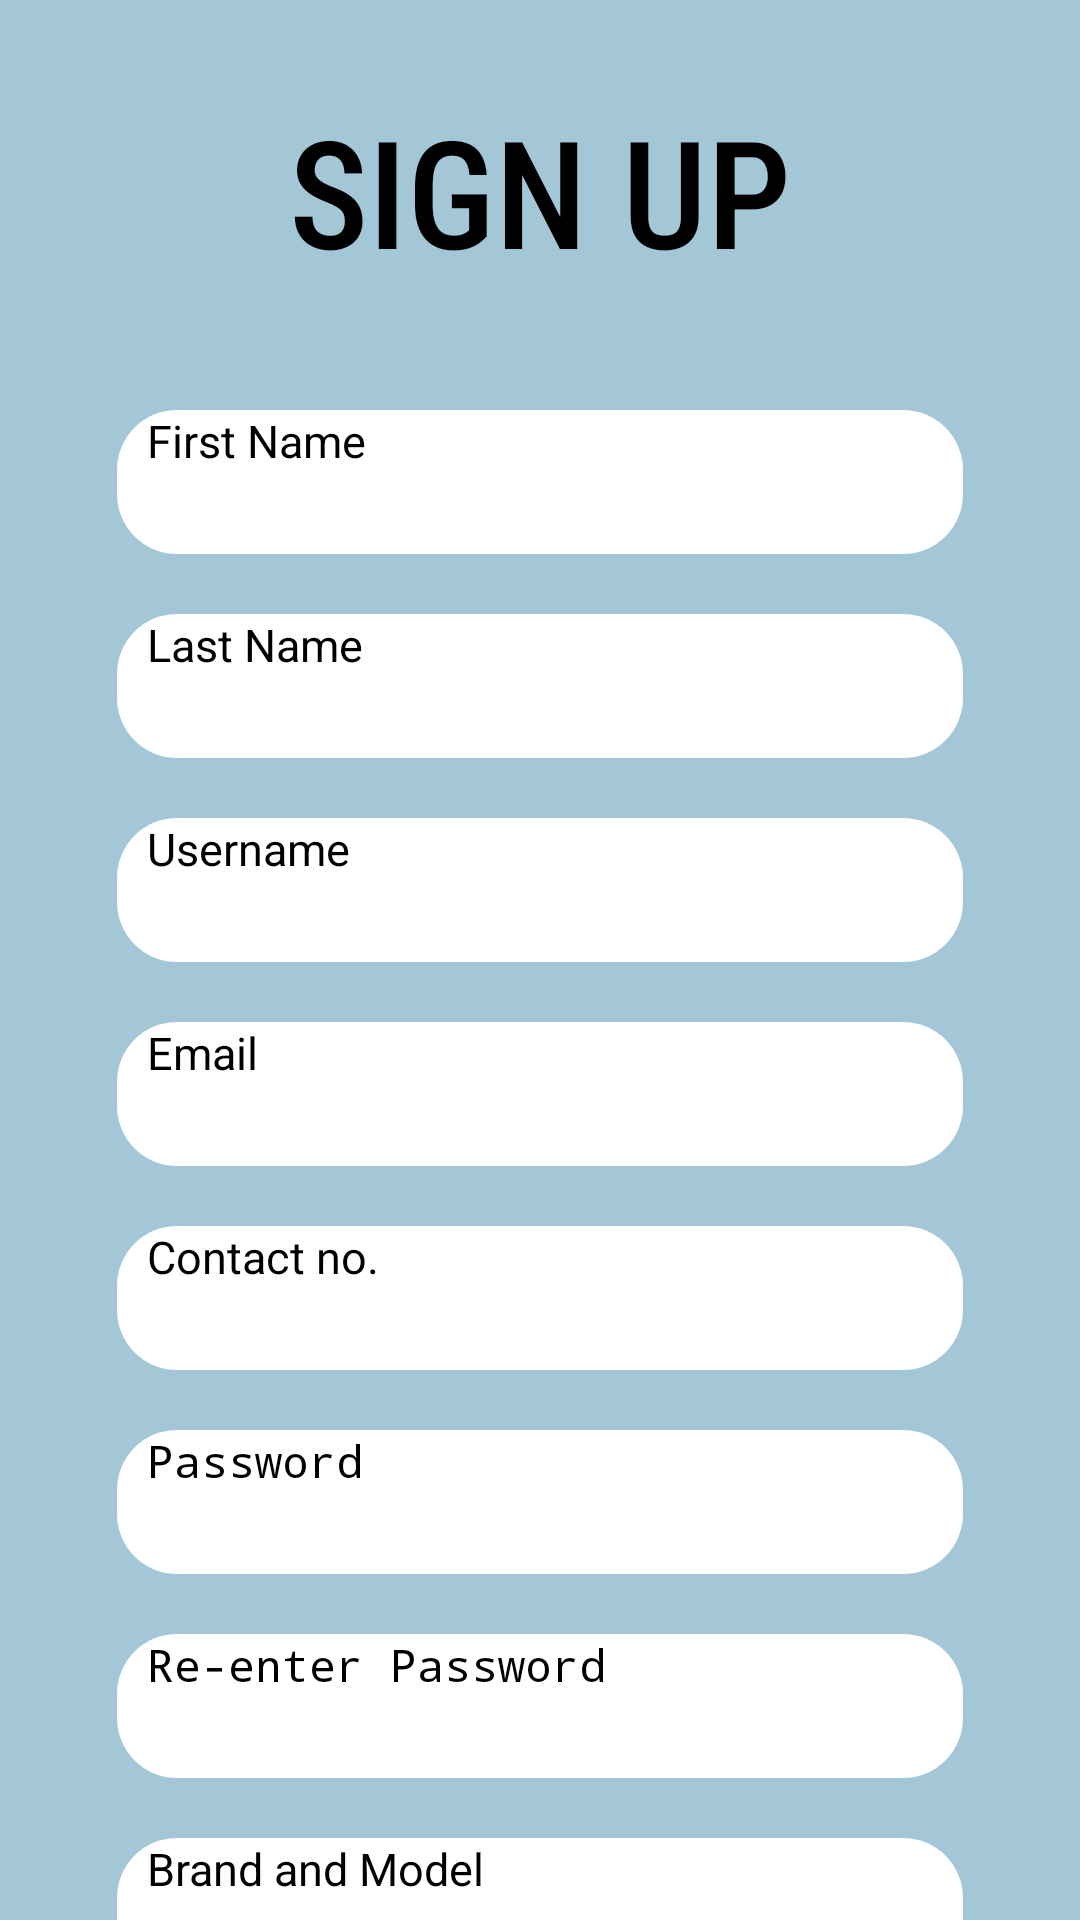

Reconstruct the res/layout file that produces this screen, plus the resources it refers to.
<!-- AndroidManifest.xml: application theme Theme.MyApplication -->
<!-- res/layout/sign_up_page.xml -->
<?xml version="1.0" encoding="utf-8"?>
<ScrollView
    android:layout_width="match_parent"
    android:layout_height="wrap_content"
    xmlns:android="http://schemas.android.com/apk/res/android"
    xmlns:app="http://schemas.android.com/apk/res-auto"
    android:background="#A3C7D6"
    xmlns:tools="http://schemas.android.com/tools">

<androidx.constraintlayout.widget.ConstraintLayout
    android:layout_width="match_parent"
    android:layout_height="wrap_content">

    <EditText
        android:id="@+id/InputUsernameSignUp"
        android:layout_width="0dp"
        android:layout_height="48dp"
        android:layout_marginStart="39dp"
        android:layout_marginTop="20dp"
        android:layout_marginEnd="39dp"
        android:background="@drawable/background_text_profile"
        android:ems="10"
        android:hint="@string/username_input"
        android:inputType="text"
        android:paddingLeft="10dp"
        android:textSize="15sp"
        app:layout_constraintEnd_toEndOf="parent"
        app:layout_constraintHorizontal_bias="0.0"
        app:layout_constraintStart_toStartOf="parent"
        app:layout_constraintTop_toBottomOf="@+id/InputLastNameSignUp" />

    <Button
        android:id="@+id/BtnSignUp"
        style="@style/Widget.Material3.Button.ElevatedButton"
        android:layout_width="wrap_content"
        android:layout_height="wrap_content"
        android:layout_marginTop="30dp"
        android:text="Sign up"
        android:textSize="15sp"
        app:layout_constraintEnd_toEndOf="parent"
        app:layout_constraintStart_toStartOf="parent"
        app:layout_constraintTop_toBottomOf="@+id/inputEmergency" />

    <TextView
        android:id="@+id/textView2"
        android:layout_width="wrap_content"
        android:layout_height="wrap_content"
        android:layout_marginTop="30dp"
        android:layout_marginBottom="20dp"
        android:text="Already have an account?"
        app:layout_constraintBottom_toBottomOf="parent"
        app:layout_constraintEnd_toEndOf="parent"
        app:layout_constraintStart_toStartOf="parent"
        app:layout_constraintTop_toBottomOf="@+id/BtnSignUp" />

    <EditText
        android:id="@+id/InputContactNoSignUp"
        android:layout_width="0dp"
        android:layout_height="48dp"
        android:layout_marginStart="39dp"
        android:layout_marginTop="20dp"
        android:layout_marginEnd="39dp"
        android:background="@drawable/background_text_profile"
        android:ems="10"
        android:hint="@string/contactNo_input"
        android:inputType="phone"
        android:paddingLeft="10dp"
        android:textSize="15sp"
        app:layout_constraintEnd_toEndOf="parent"
        app:layout_constraintHorizontal_bias="0.0"
        app:layout_constraintStart_toStartOf="parent"
        app:layout_constraintTop_toBottomOf="@+id/InputEmailSignUp" />

    <EditText
        android:id="@+id/InputEmailSignUp"
        android:layout_width="0dp"
        android:layout_height="48dp"
        android:layout_marginStart="39dp"
        android:layout_marginTop="20dp"
        android:layout_marginEnd="39dp"
        android:background="@drawable/background_text_profile"
        android:ems="10"
        android:hint="@string/email_input"
        android:inputType="textEmailAddress"
        android:paddingLeft="10dp"
        android:textSize="15sp"
        app:layout_constraintEnd_toEndOf="parent"
        app:layout_constraintHorizontal_bias="0.0"
        app:layout_constraintStart_toStartOf="parent"
        app:layout_constraintTop_toBottomOf="@+id/InputUsernameSignUp" />

    <EditText
        android:id="@+id/InputReEnterPassSignUp"
        android:layout_width="0dp"
        android:layout_height="48dp"
        android:layout_marginStart="39dp"
        android:layout_marginTop="20dp"
        android:layout_marginEnd="39dp"
        android:background="@drawable/background_text_profile"
        android:ems="10"
        android:hint="@string/reEnterPassword_input"
        android:inputType="textPassword"
        android:paddingLeft="10dp"
        android:textSize="15sp"
        app:layout_constraintEnd_toEndOf="parent"
        app:layout_constraintHorizontal_bias="0.0"
        app:layout_constraintStart_toStartOf="parent"
        app:layout_constraintTop_toBottomOf="@+id/InputPassSignUp" />

    <EditText
        android:id="@+id/InputPassSignUp"
        android:layout_width="0dp"
        android:layout_height="48dp"
        android:layout_marginStart="39dp"
        android:layout_marginTop="20dp"
        android:layout_marginEnd="39dp"
        android:background="@drawable/background_text_profile"
        android:ems="10"
        android:hint="@string/password_input"
        android:inputType="textPassword"
        android:paddingLeft="10dp"
        android:textSize="15sp"
        app:layout_constraintEnd_toEndOf="parent"
        app:layout_constraintHorizontal_bias="0.0"
        app:layout_constraintStart_toStartOf="parent"
        app:layout_constraintTop_toBottomOf="@+id/InputContactNoSignUp" />

    <EditText
        android:id="@+id/InputBrandSignUp"
        android:layout_width="0dp"
        android:layout_height="48dp"
        android:layout_marginStart="39dp"
        android:layout_marginTop="20dp"
        android:layout_marginEnd="39dp"
        android:background="@drawable/background_text_profile"
        android:ems="10"
        android:hint="@string/brand_input"
        android:inputType="text"
        android:paddingLeft="10dp"
        android:textSize="15sp"
        app:layout_constraintEnd_toEndOf="parent"
        app:layout_constraintHorizontal_bias="0.0"
        app:layout_constraintStart_toStartOf="parent"
        app:layout_constraintTop_toBottomOf="@+id/InputReEnterPassSignUp" />









    <TextView
        android:id="@+id/textView4"
        android:layout_width="wrap_content"
        android:layout_height="wrap_content"
        android:layout_marginStart="39dp"
        android:layout_marginTop="30dp"
        android:textSize="50sp"
        android:fontFamily="sans-serif-condensed-medium"
        android:layout_marginEnd="39dp"
        android:text="@string/signUp_title"
        app:layout_constraintEnd_toEndOf="parent"
        app:layout_constraintStart_toStartOf="parent"
        app:layout_constraintTop_toTopOf="parent" />

    <EditText
        android:id="@+id/InputFirstNameSignUp"
        android:layout_width="0dp"
        android:layout_height="48dp"
        android:layout_marginStart="39dp"
        android:layout_marginTop="40dp"
        android:layout_marginEnd="39dp"
        android:background="@drawable/background_text_profile"
        android:ems="10"
        android:hint="@string/firstname_input"
        android:inputType="text"
        android:paddingLeft="10dp"
        android:textSize="15sp"
        app:layout_constraintEnd_toEndOf="parent"
        app:layout_constraintHorizontal_bias="0.0"
        app:layout_constraintStart_toStartOf="parent"
        app:layout_constraintTop_toBottomOf="@+id/textView4" />

    <EditText
        android:id="@+id/InputLastNameSignUp"
        android:layout_width="0dp"
        android:layout_height="48dp"
        android:layout_marginStart="39dp"
        android:layout_marginTop="20dp"
        android:layout_marginEnd="39dp"
        android:background="@drawable/background_text_profile"
        android:ems="10"
        android:hint="@string/lastname_input"
        android:inputType="text"
        android:paddingLeft="10dp"
        android:textSize="15sp"
        app:layout_constraintEnd_toEndOf="parent"
        app:layout_constraintHorizontal_bias="0.0"
        app:layout_constraintStart_toStartOf="parent"
        app:layout_constraintTop_toBottomOf="@+id/InputFirstNameSignUp" />

    <EditText
        android:id="@+id/inputEmergency"
        android:layout_width="0dp"
        android:layout_height="48dp"
        android:layout_marginStart="39dp"
        android:layout_marginTop="20dp"
        android:layout_marginEnd="39dp"
        android:background="@drawable/background_text_profile"
        android:ems="10"
        android:hint="Emergency Contact No."
        android:inputType="text"
        android:paddingLeft="10dp"
        android:textSize="15sp"
        app:layout_constraintEnd_toEndOf="parent"
        app:layout_constraintStart_toStartOf="parent"
        app:layout_constraintTop_toBottomOf="@+id/InputBrandSignUp" />

</androidx.constraintlayout.widget.ConstraintLayout>
</ScrollView>
<!-- resources referenced by this layout -->
<resources>
  <!-- drawable background_text_profile (drawable) -->
  <?xml version="1.0" encoding="utf-8"?>
  <shape xmlns:android="http://schemas.android.com/apk/res/android">
  
      <solid
          android:color="@color/white">
      </solid>
      <size
          android:height="40dp">
      </size>
  
  
  
  
  
  
      <corners
          android:radius="20dp">
      </corners>
  
  </shape>
  <string name="brand_input">Brand and Model</string>
  <string name="contactNo_input">Contact no.</string>
  <string name="email_input">Email</string>
  <string name="firstname_input">First Name</string>
  <string name="lastname_input">Last Name</string>
  <string name="password_input">Password</string>
  <string name="reEnterPassword_input">Re-enter Password</string>
  <string name="signUp_title">SIGN UP</string>
  <string name="username_input">Username</string>
  <!-- not gathered from this repository: default colours our renderer supplied (Android Studio template values) -->
  <color name="white">#FFFFFFFF</color>
</resources>
